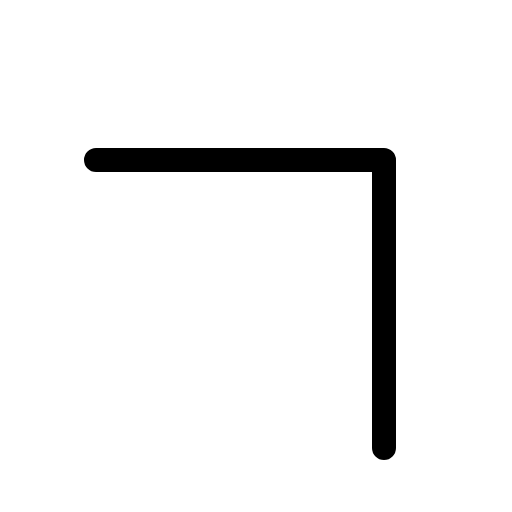
t = 0.00 s
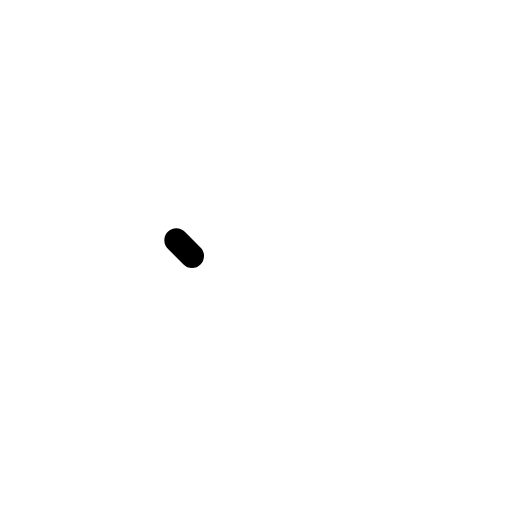
t = 0.30 s
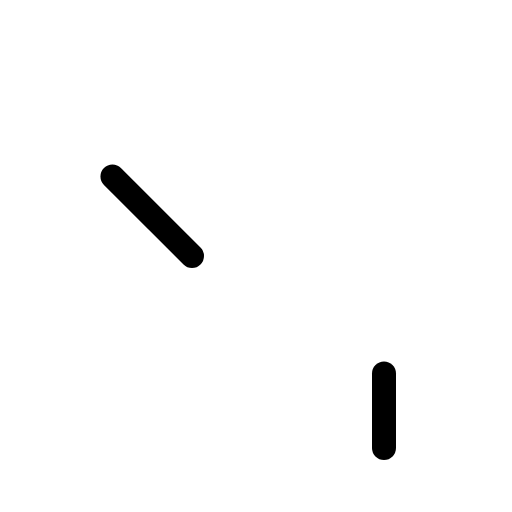
t = 0.68 s
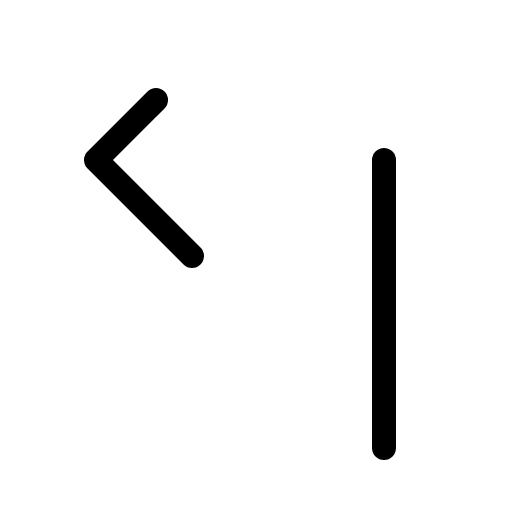
t = 1.05 s
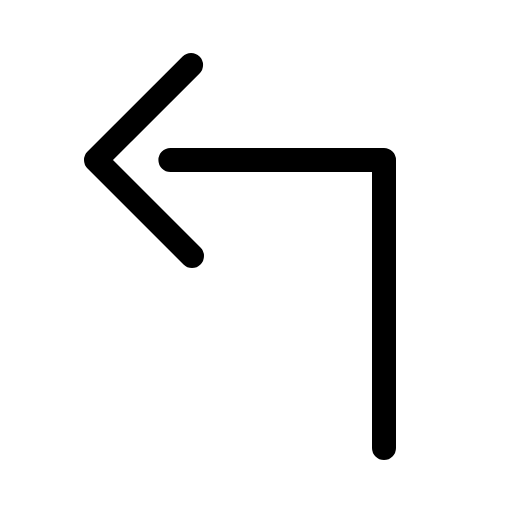
t = 1.43 s
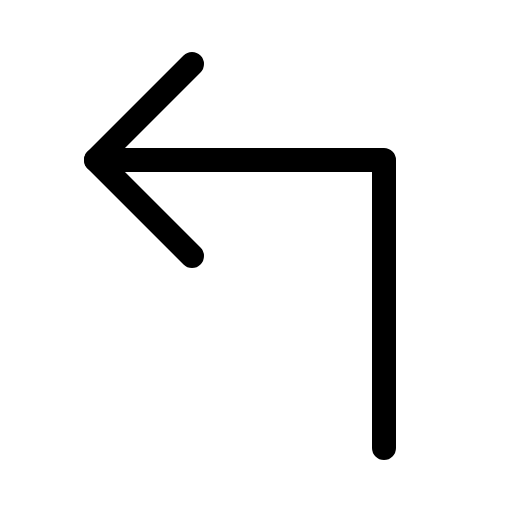
t = 1.80 s

The animated SVG that drew these frames (rendered in a browser with its animation timeline set to each time). Animation: 1 CSS @keyframes rule; one cycle of 1.80 s.

<svg xmlns="http://www.w3.org/2000/svg" viewBox="0 0 256 256">
  <style>
    .draw-line {
      stroke-dasharray: 1;
      stroke-dashoffset: 0;
    }
    svg:hover .draw-line {
      animation: phosphor-draw-in 1.5s ease-in-out forwards;
    }
    @keyframes phosphor-draw-in {
      from { stroke-dashoffset: 1; }
      to { stroke-dashoffset: 0; }
    }
  </style><rect width="256" height="256" fill="none"/><polyline points="96 128 48 80 96 32" fill="none" stroke="currentColor" stroke-linecap="round" stroke-linejoin="round" stroke-width="12" class="draw-line" pathLength="1" style="animation-delay: 0s"/><polyline points="192 224 192 80 48 80" fill="none" stroke="currentColor" stroke-linecap="round" stroke-linejoin="round" stroke-width="12" class="draw-line" pathLength="1" style="animation-delay: 0.3s"/></svg>
